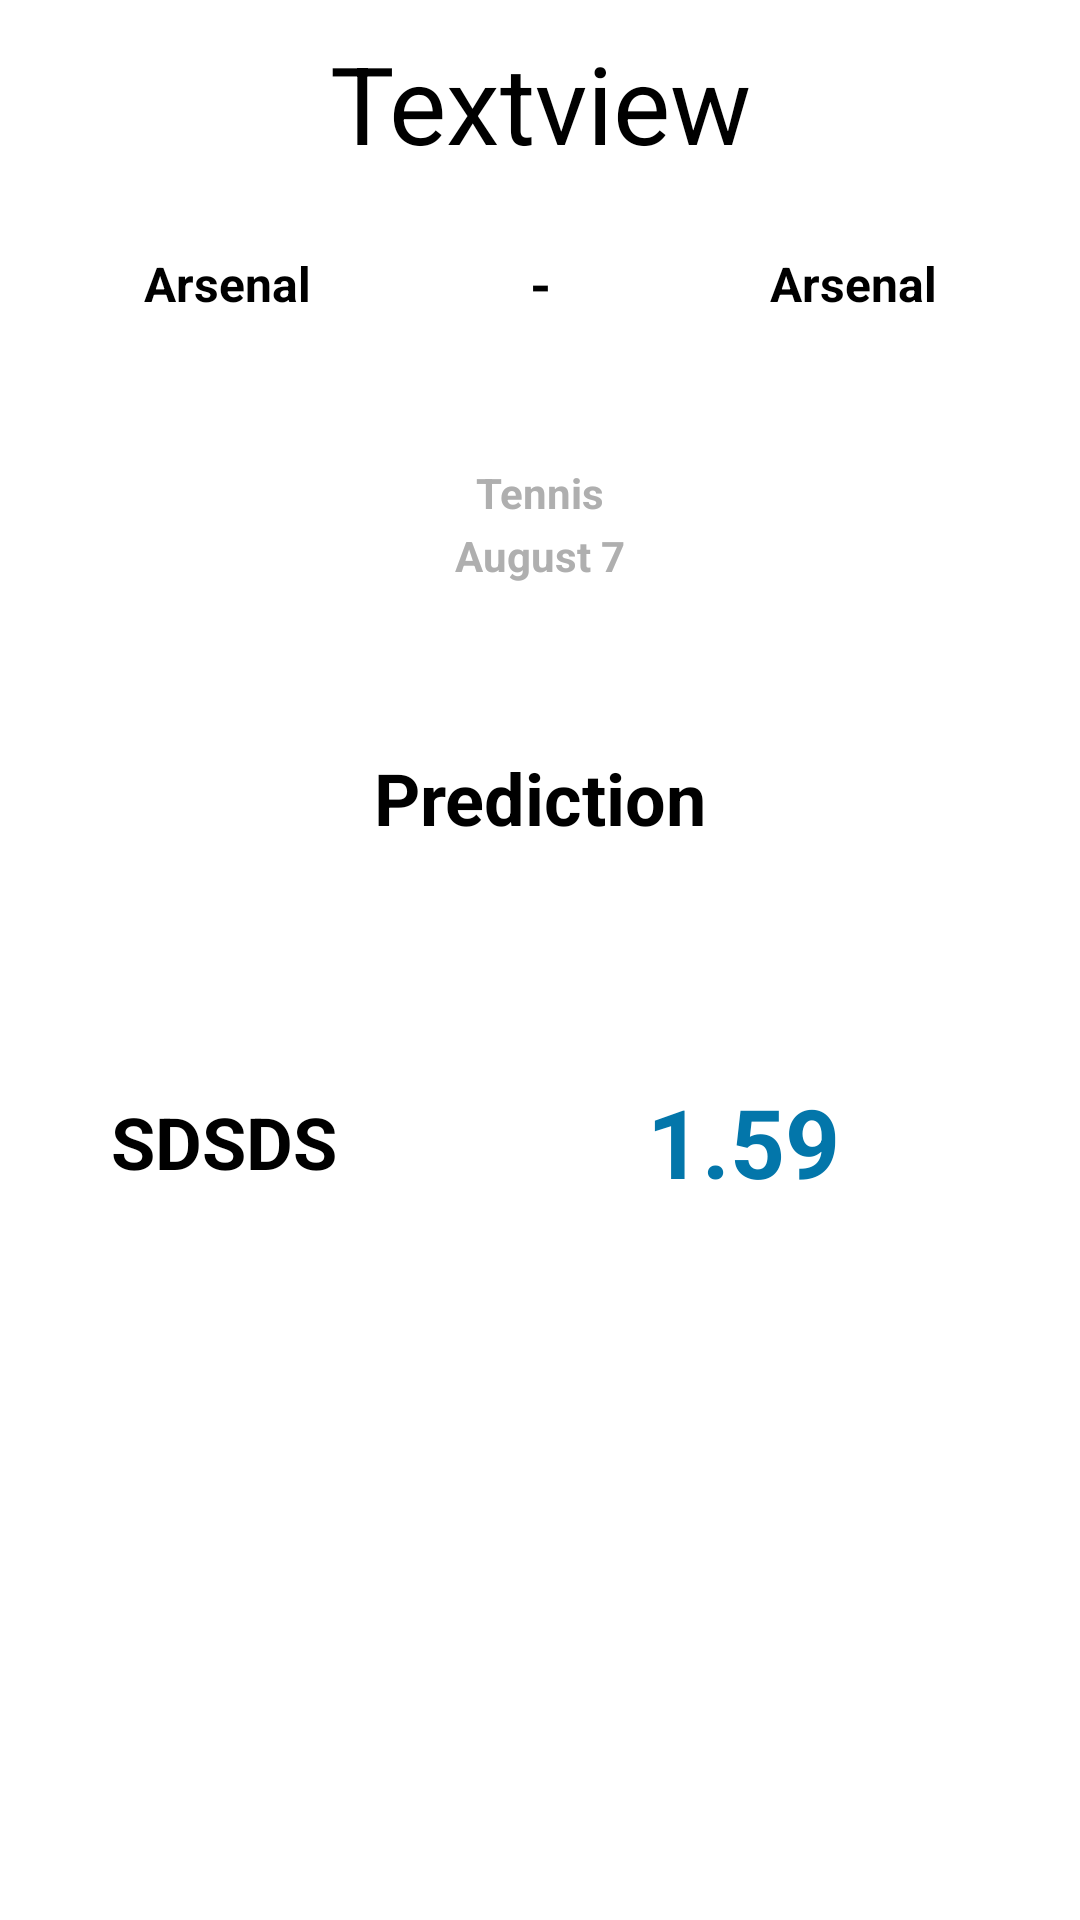

Here is an Android app screen rendered from its layout file. Give the layout XML and the strings, colors and styles it references.
<!-- AndroidManifest.xml: application theme Theme.Testovoe20 -->
<!-- res/layout/activity_detail.xml -->
<?xml version="1.0" encoding="utf-8"?>
<androidx.core.widget.NestedScrollView xmlns:android="http://schemas.android.com/apk/res/android"
    xmlns:app="http://schemas.android.com/apk/res-auto"
    android:layout_width="match_parent"
    android:layout_height="match_parent"
    android:background="@color/white">

    <androidx.constraintlayout.widget.ConstraintLayout
        android:layout_width="match_parent"
        android:layout_height="wrap_content">

        <androidx.constraintlayout.widget.ConstraintLayout
            android:id="@+id/cons1"
            android:layout_width="match_parent"
            android:layout_height="wrap_content"
            android:elevation="4dp"
            android:translationZ="4dp"
            app:layout_constraintTop_toTopOf="parent">

            <TextView
                android:id="@+id/cap"
                android:layout_width="wrap_content"
                android:layout_height="wrap_content"
                android:background="?attr/colorOnPrimary"
                android:paddingTop="10dp"
                android:paddingBottom="10dp"
                android:text="Textview"
                android:textColor="?attr/colorSecondaryVariant"
                android:textSize="36sp"
                app:layout_constraintBottom_toBottomOf="parent"
                app:layout_constraintEnd_toEndOf="parent"
                app:layout_constraintStart_toStartOf="parent"
                app:layout_constraintTop_toTopOf="parent" />

            <ImageView
                android:id="@+id/levo"
                android:layout_width="50dp"
                android:layout_height="wrap_content"
                android:padding="10dp"
                android:src="@drawable/levo"
                app:layout_constraintStart_toStartOf="parent"
                app:layout_constraintTop_toTopOf="parent" />

        </androidx.constraintlayout.widget.ConstraintLayout>

        <TextView
            android:id="@+id/tire"
            android:layout_width="wrap_content"
            android:layout_height="wrap_content"
            android:layout_marginTop="14dp"
            android:text="-"
            android:textColor="@color/black"
            android:textSize="18sp"
            android:textStyle="bold"
            app:layout_constraintEnd_toEndOf="parent"
            app:layout_constraintStart_toStartOf="parent"
            app:layout_constraintTop_toBottomOf="@id/cons1" />

        <TextView
            android:id="@+id/team1"
            android:layout_width="wrap_content"
            android:layout_height="wrap_content"
            android:layout_marginEnd="25dp"
            android:text="Arsenal"
            android:textColor="@color/black"
            android:textSize="16sp"
            android:textStyle="bold"
            app:layout_constraintBottom_toBottomOf="@id/tire"
            app:layout_constraintEnd_toStartOf="@id/tire"
            app:layout_constraintStart_toStartOf="parent"
            app:layout_constraintTop_toTopOf="@id/tire" />

        <TextView
            android:id="@+id/team2"
            android:layout_width="wrap_content"
            android:layout_height="wrap_content"
            android:layout_marginStart="25dp"
            android:text="Arsenal"
            android:textColor="@color/black"
            android:textSize="16sp"
            android:textStyle="bold"
            app:layout_constraintBottom_toBottomOf="@id/tire"
            app:layout_constraintEnd_toEndOf="parent"
            app:layout_constraintStart_toEndOf="@id/tire"
            app:layout_constraintTop_toTopOf="@id/tire" />

        <TextView
            android:id="@+id/textViewSport"
            android:layout_width="wrap_content"
            android:layout_height="wrap_content"
            android:layout_marginTop="48dp"
            android:text="Tennis"
            android:textColor="@color/gray"
            android:textSize="14sp"
            android:textStyle="bold"
            app:layout_constraintEnd_toEndOf="parent"
            app:layout_constraintStart_toStartOf="parent"
            app:layout_constraintTop_toBottomOf="@id/tire" />

        <TextView
            android:id="@+id/textViewDate"
            android:layout_width="wrap_content"
            android:layout_height="wrap_content"
            android:layout_marginTop="2dp"
            android:text="August 7"
            android:textColor="@color/gray"
            android:textSize="14sp"
            android:textStyle="bold"
            app:layout_constraintEnd_toEndOf="parent"
            app:layout_constraintStart_toStartOf="parent"
            app:layout_constraintTop_toBottomOf="@id/textViewSport" />

        <ImageView
            android:id="@+id/image1"
            android:layout_width="90dp"
            android:layout_height="90dp"
            app:layout_constraintBottom_toBottomOf="@id/textViewDate"
            app:layout_constraintEnd_toEndOf="@id/team1"
            app:layout_constraintStart_toStartOf="@id/team1"
            app:layout_constraintTop_toTopOf="@id/textViewSport" />

        <ImageView
            android:id="@+id/image2"
            android:layout_width="90dp"
            android:layout_height="90dp"
            app:layout_constraintBottom_toBottomOf="@id/textViewDate"
            app:layout_constraintEnd_toEndOf="@id/team2"
            app:layout_constraintStart_toStartOf="@id/team2"
            app:layout_constraintTop_toTopOf="@id/textViewSport" />

        <TextView
            android:id="@+id/textViewPrediction"
            android:layout_width="wrap_content"
            android:layout_height="wrap_content"
            android:layout_marginTop="30dp"
            android:text="Prediction"
            android:textColor="@color/black"
            android:textSize="24sp"
            android:textStyle="bold"
            app:layout_constraintEnd_toEndOf="parent"
            app:layout_constraintStart_toStartOf="parent"
            app:layout_constraintTop_toBottomOf="@id/image1" />

        <TextView
            android:id="@+id/textViewText"
            android:layout_width="match_parent"
            android:layout_height="wrap_content"
            android:layout_marginTop="10dp"
            android:padding="7dp"
            android:textSize="18sp"
            android:textColor="@color/black"
            app:layout_constraintEnd_toEndOf="parent"
            app:layout_constraintStart_toStartOf="parent"
            app:layout_constraintTop_toBottomOf="@id/textViewPrediction" />

        <androidx.constraintlayout.widget.ConstraintLayout
            android:layout_width="match_parent"
            android:layout_height="70dp"
            android:layout_marginTop="15dp"
            android:layout_marginStart="7dp"
            android:layout_marginEnd="7dp"
            android:background="@drawable/constraint_gray"
            app:layout_constraintTop_toBottomOf="@id/textViewText">

            <TextView
                android:id="@+id/textViewRes"
                android:layout_width="wrap_content"
                android:layout_height="wrap_content"
                android:layout_marginStart="30dp"
                android:textColor="@color/black"
                android:textSize="24sp"
                android:textStyle="bold"
                android:text="SDSDS"
                app:layout_constraintTop_toTopOf="parent"
                app:layout_constraintBottom_toBottomOf="parent"
                app:layout_constraintStart_toStartOf="parent"/>

            <TextView
                android:id="@+id/textViewKoef"
                android:layout_width="wrap_content"
                android:layout_height="wrap_content"
                android:layout_marginStart="30dp"
                android:textColor="@color/blue"
                android:textSize="32sp"
                android:textStyle="bold"
                android:text="1.59"
                app:layout_constraintTop_toTopOf="parent"
                app:layout_constraintBottom_toBottomOf="parent"
                app:layout_constraintStart_toEndOf="@id/textViewRes"
                app:layout_constraintEnd_toEndOf="parent"/>

        </androidx.constraintlayout.widget.ConstraintLayout>

    </androidx.constraintlayout.widget.ConstraintLayout>
</androidx.core.widget.NestedScrollView>
<!-- resources referenced by this layout -->
<resources>
  <color name="black">#FF000000</color>
  <color name="blue">#0376AA</color>
  <color name="gray">#AFAFAF</color>
  <color name="white">#FFFFFFFF</color>
  <style name="Theme.Testovoe20" parent="Theme.MaterialComponents.DayNight.NoActionBar">
          
          <item name="colorPrimary">@color/tint_white</item>
          <item name="colorPrimaryVariant">@color/main</item>
          <item name="colorOnPrimary">@color/white</item>
          
          <item name="colorSecondary">@color/main</item>
          <item name="colorSecondaryVariant">@color/black</item>
          <item name="colorOnSecondary">@color/white</item>
          
          <item name="android:statusBarColor">#00D10ABF</item>
          
  
          <item name="android:textSize">14sp</item>
          <item name="android:textColor">#FFFFFF</item>
          
      </style>
  <color name="tint_white">#D878858B</color>
  <color name="main">#b03f35</color>
</resources>
